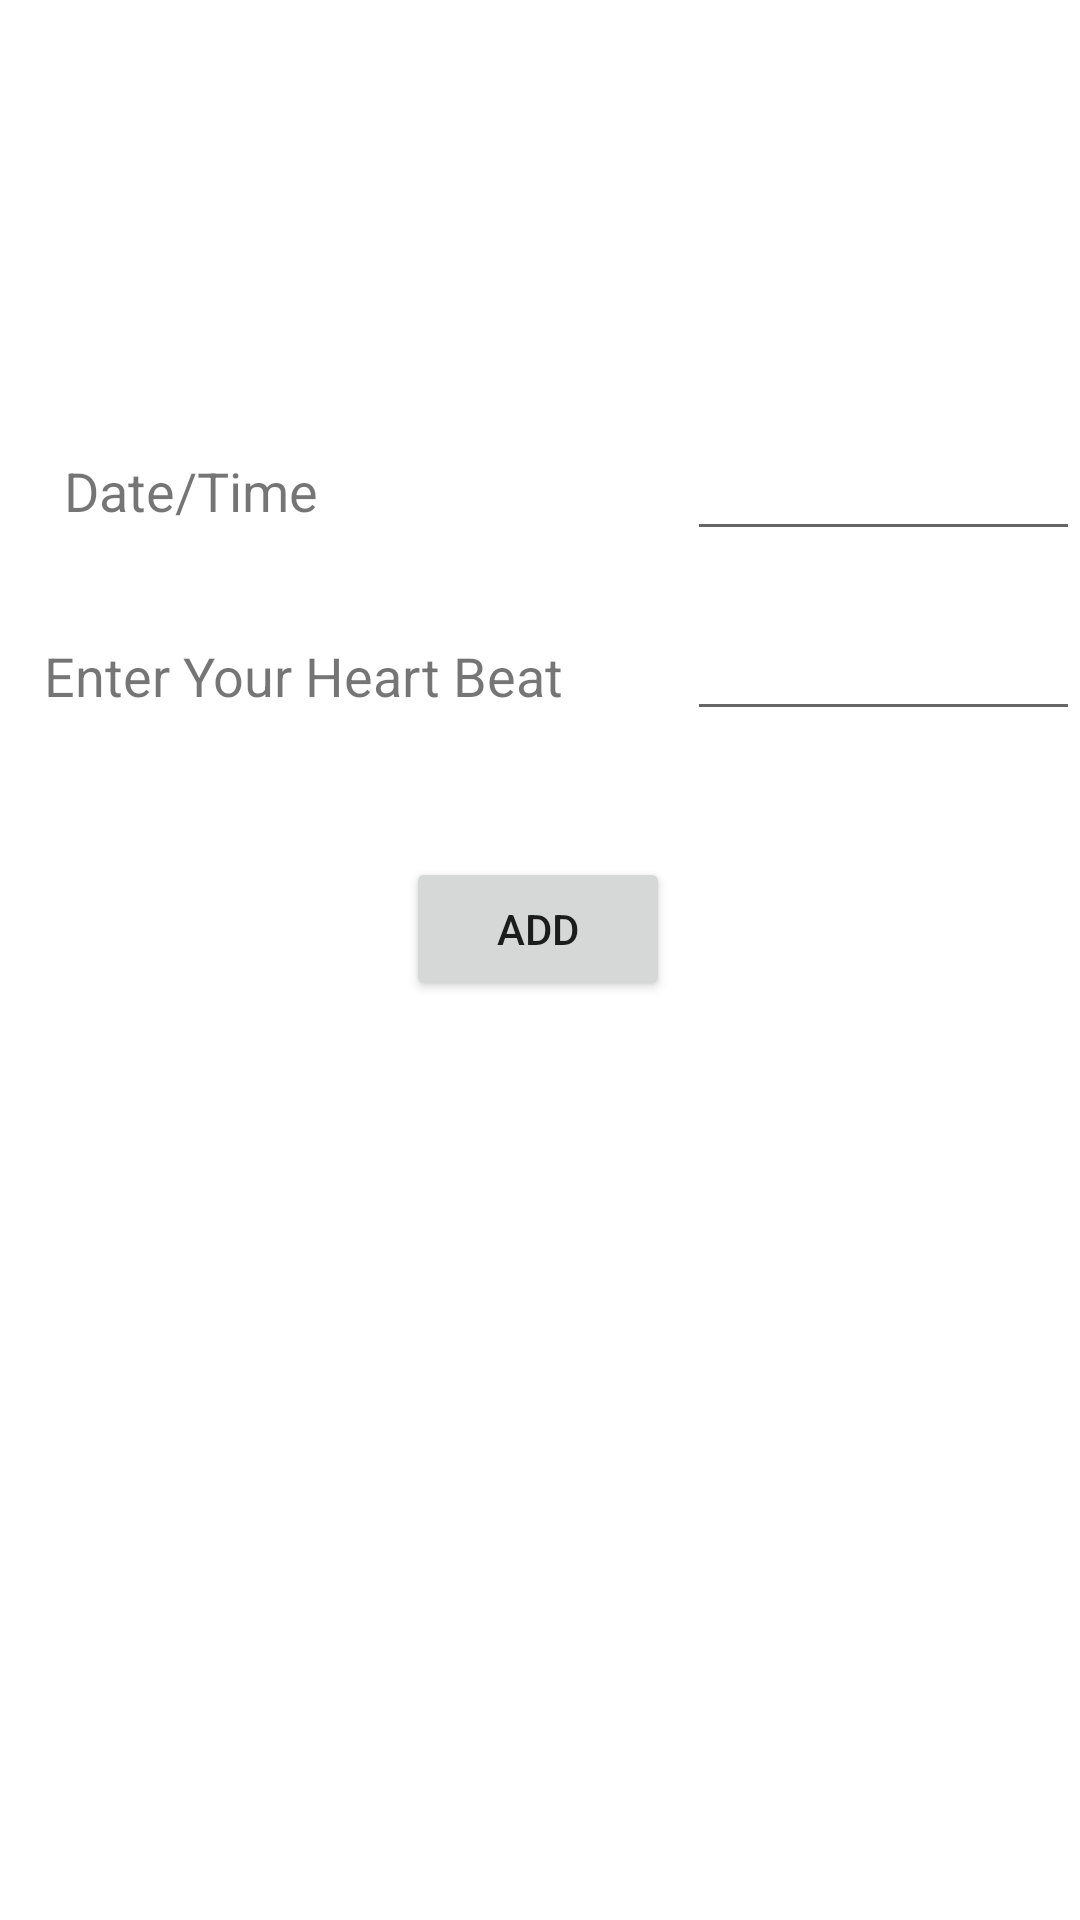

The Android layout XML behind this screen, and the referenced resources:
<!-- AndroidManifest.xml: application theme AppTheme -->
<!-- res/layout/activity_heart_beat_measure.xml -->
<?xml version="1.0" encoding="utf-8"?>
<androidx.constraintlayout.widget.ConstraintLayout xmlns:android="http://schemas.android.com/apk/res/android"
    xmlns:app="http://schemas.android.com/apk/res-auto"
    xmlns:tools="http://schemas.android.com/tools"
    android:layout_width="match_parent"
    android:layout_height="match_parent"
    tools:context=".activity.HeartBeatMeasure">

    <TextView
        android:id="@+id/textViewHeartDate"
        android:layout_width="wrap_content"
        android:layout_height="wrap_content"
        android:text="Date/Time"
        android:textSize="18sp"
        app:layout_constraintBottom_toBottomOf="parent"
        app:layout_constraintEnd_toEndOf="parent"
        app:layout_constraintHorizontal_bias="0.078"
        app:layout_constraintStart_toStartOf="parent"
        app:layout_constraintTop_toTopOf="parent"
        app:layout_constraintVertical_bias="0.246" />

    <EditText
        android:id="@+id/editTextHeartDate"
        android:layout_width="131dp"
        android:layout_height="42dp"
        android:ems="10"
        android:inputType="date"
        app:layout_constraintBottom_toBottomOf="parent"
        app:layout_constraintEnd_toEndOf="parent"
        app:layout_constraintHorizontal_bias="0.915"
        app:layout_constraintTop_toTopOf="parent"
        app:layout_constraintVertical_bias="0.237" />

    <TextView
        android:id="@+id/textViewHeartCount"
        android:layout_width="wrap_content"
        android:layout_height="wrap_content"
        android:text="Enter Your Heart Beat"
        android:textSize="18sp"
        app:layout_constraintBottom_toBottomOf="parent"
        app:layout_constraintEnd_toEndOf="parent"
        app:layout_constraintHorizontal_bias="0.078"
        app:layout_constraintStart_toStartOf="parent"
        app:layout_constraintTop_toTopOf="parent"
        app:layout_constraintVertical_bias="0.346" />

    <EditText
        android:id="@+id/editTextHeartCount"
        android:layout_width="131dp"
        android:layout_height="42dp"
        android:ems="10"
        android:inputType="number"
        app:layout_constraintBottom_toBottomOf="parent"
        app:layout_constraintEnd_toEndOf="parent"
        app:layout_constraintHorizontal_bias="0.915"
        app:layout_constraintTop_toTopOf="parent"
        app:layout_constraintVertical_bias="0.337" />

    <Button
        android:id="@+id/buttonHeart"
        android:layout_width="wrap_content"
        android:layout_height="wrap_content"
        android:text="Add"
        app:layout_constraintBottom_toBottomOf="parent"
        app:layout_constraintEnd_toEndOf="parent"
        app:layout_constraintHorizontal_bias="0.498"
        app:layout_constraintStart_toStartOf="parent"
        app:layout_constraintTop_toBottomOf="@+id/textViewHeartCount"
        app:layout_constraintVertical_bias="0.136" />

</androidx.constraintlayout.widget.ConstraintLayout>
<!-- resources referenced by this layout -->
<resources>
  <style name="AppTheme" parent="Theme.MaterialComponents.Light.DarkActionBar">
          <item name="colorPrimary">#000000</item>
          <item name="colorPrimaryVariant">#000000</item>
          <item name="colorOnPrimary">#FFFFFF</item>
          <item name="colorPrimaryDark">#000000</item>
          <item name="colorSecondary">#000000</item>
          <item name="colorSecondaryVariant">#000000</item>
          <item name="colorOnSecondary">#FFFFFF</item>
          <item name="colorError">#AD342B</item>
          <item name="colorOnError">#FFFFFF</item>
          <item name="colorSurface">#FFFFFF</item>
          <item name="colorOnSurface">#000000</item>
          <item name="android:colorBackground">@color/background</item>
          <item name="colorOnBackground">#000000</item>a
          <item name="textAppearanceButton">@style/AppTextAppearance.Button</item>
          <item name="shapeAppearanceSmallComponent">@style/AppShapeAppearance.SmallComponent</item>
          <item name="shapeAppearanceMediumComponent">@style/AppShapeAppearance.MediumComponent</item>
          <item name="materialButtonStyle">@style/AppButton</item>
          <item name="windowActionBar">false</item>
          <item name="windowNoTitle">true</item>
          <item name="textInputStyle">@style/AppTextLayout</item>
      </style>
  <color name="background">#FFFFFF</color>
  <style name="AppTextAppearance.Button" parent="TextAppearance.MaterialComponents.Button">
          <item name="android:textAllCaps">false</item>
      </style>
  <style name="AppShapeAppearance.SmallComponent" parent="ShapeAppearance.MaterialComponents.SmallComponent">
          <item name="cornerFamily">rounded</item>
          <item name="cornerSize">32dp</item>
      </style>
  <style name="AppShapeAppearance.MediumComponent" parent="ShapeAppearance.MaterialComponents.MediumComponent">
          <item name="cornerFamily">rounded</item>
          <item name="cornerSize">32dp</item>
      </style>
  <style name="AppButton" parent="Widget.MaterialComponents.Button.OutlinedButton">
          <item name="android:textAllCaps">true</item>
      </style>
  <style name="AppTextLayout" parent="Widget.MaterialComponents.TextInputLayout.OutlinedBox">
          <item name="hintTextAppearance">@style/TextAppearance.Design.Hint</item>
          <item name="android:paddingBottom">8dp</item>
      </style>
</resources>
